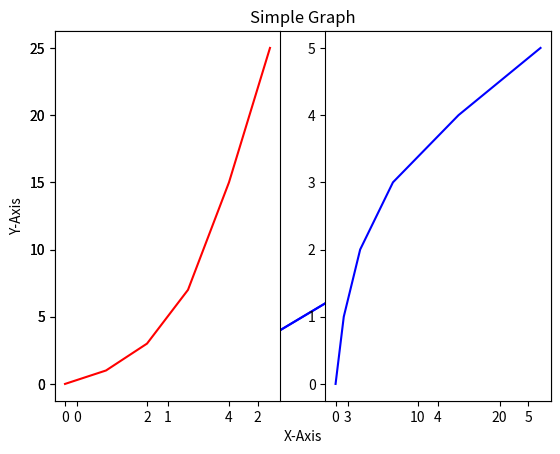
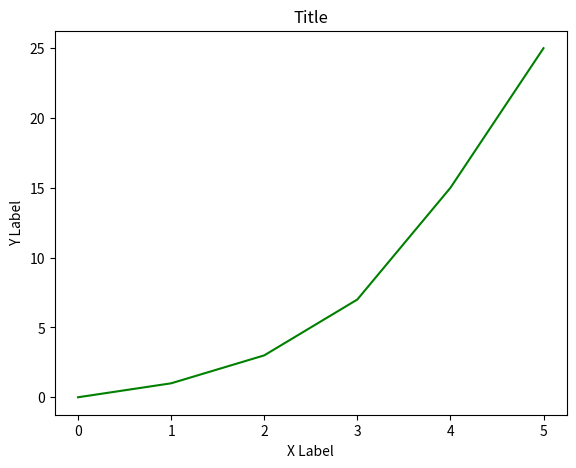
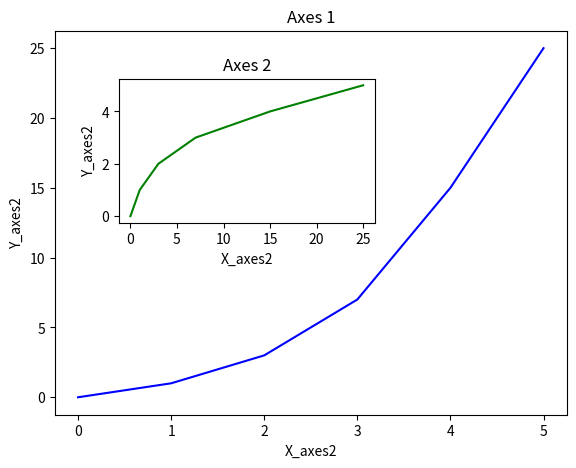
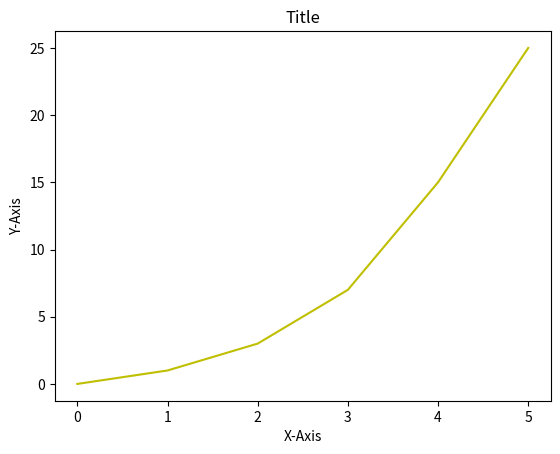
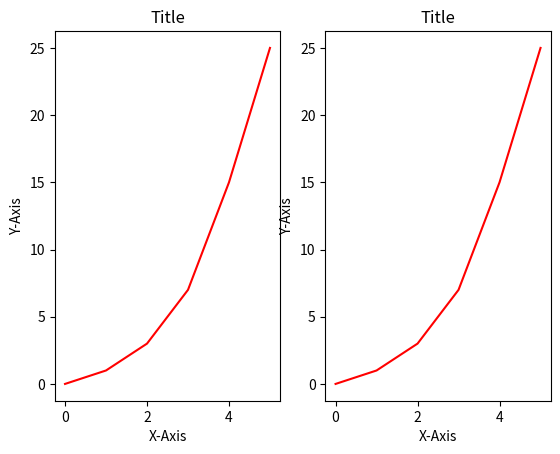
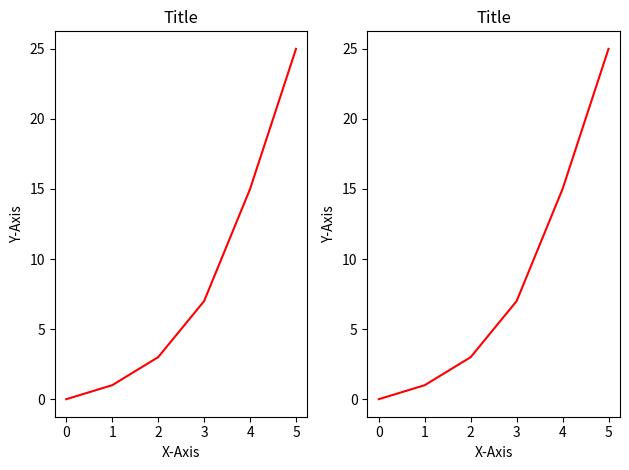
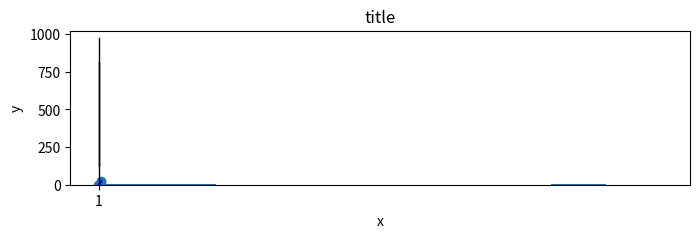

Recreate these plots in Python, in order.
import matplotlib.pyplot as plt

%matplotlib inline

x = [0, 1, 2, 3, 4, 5]
y = [0, 1, 3, 7, 15, 25]

plt.plot(x, y, 'b')
plt.show()

plt.xlabel("X-Axis")
plt.ylabel("Y-Axis")

plt.xlabel("X-Axis")
plt.ylabel("Y-Axis")
plt.title("Simple Graph")
plt.plot(x, y, 'b')
plt.show()



plt.subplot(1, 2, 1) #(rows, columns, plot_num)
plt.plot(x, y, 'r')
plt.subplot(1, 2, 2)
plt.plot(y, x, 'b')

fig = plt.figure()

# Add axes to fig
axes = fig.add_axes([0.1, 0.1, 0.8, 0.8]) # left, bottom, width, height (range 0 to 1)

axes.plot(x, y, "g")
axes.set_xlabel("X Label")
axes.set_ylabel("Y Label")
axes.set_title("Title")

fig = plt.figure()

# left, bottom, width, height (range: 0 to 1)
axes1 = fig.add_axes([0.1, 0.1, 0.8, 0.8]) # larger
axes2 = fig.add_axes([0.2, 0.5, 0.4, 0.3]) # smaller

#Axes 1
axes1.plot(x, y, 'b')
axes1.set_xlabel('X_axes2')
axes1.set_ylabel('Y_axes2')
axes1.set_title('Axes 1')

#Axes 2
axes2.plot(y, x, 'g')
axes2.set_xlabel('X_axes2')
axes2.set_ylabel('Y_axes2')
axes2.set_title('Axes 2');

fig, axes = plt.subplots()

# Note that axes is an object representing one graph
axes.plot(x, y, 'y')
axes.set_xlabel('X-Axis')
axes.set_ylabel('Y-Axis')
axes.set_title('Title');

fig, axes = plt.subplots(nrows = 1, ncols = 2)
# axes is now an array of graphs to plot

for ax in axes:
    ax.plot(x, y, 'r')
    ax.set_xlabel('X-Axis')
    ax.set_ylabel('Y-Axis')
    ax.set_title('Title')

fig, axes = plt.subplots(nrows = 1, ncols = 2)
# axes is now an array of graphs to plot

for ax in axes:
    ax.plot(x, y, 'r')
    ax.set_xlabel('X-Axis')
    ax.set_ylabel('Y-Axis')
    ax.set_title('Title')
    
plt.tight_layout()

fig, axes = plt.subplots(figsize=(8,2), dpi=100)
# figsize(width, height)
#dpi - dots(pixels) per inch

axes.plot(x, y, 'b')
axes.set_xlabel('x')
axes.set_ylabel('y')
axes.set_title('title');


plt.scatter(x, y)

from random import sample
data = sample(range(1, 1000), 10)
plt.hist(data)
plt.show()

plt.boxplot(data);   